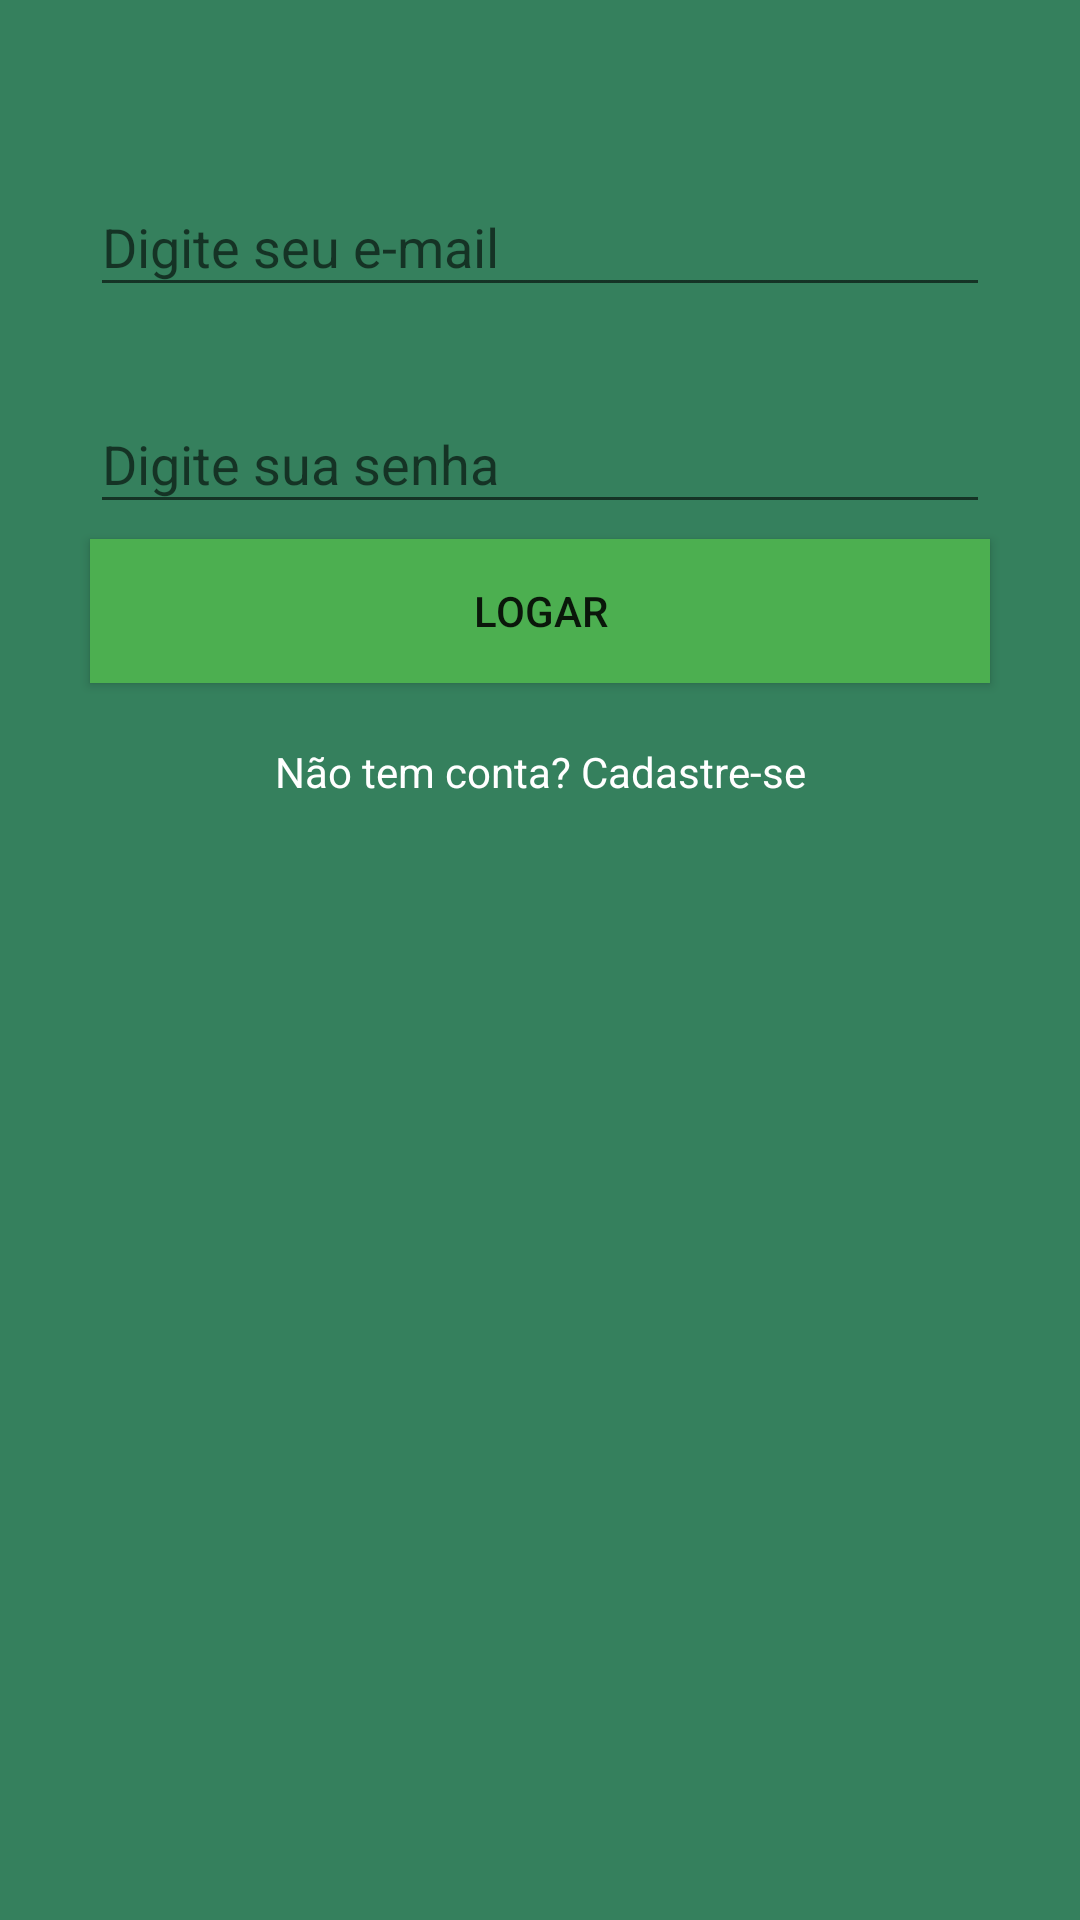

This screen was rendered from an Android layout file. Write that file and the resources it references.
<!-- AndroidManifest.xml: application theme Theme.WhatsApp -->
<!-- res/layout/activity_login.xml -->
<?xml version="1.0" encoding="utf-8"?>
<androidx.constraintlayout.widget.ConstraintLayout
    xmlns:android="http://schemas.android.com/apk/res/android"
    xmlns:app="http://schemas.android.com/apk/res-auto"
    xmlns:tools="http://schemas.android.com/tools"
    android:layout_width="match_parent"
    android:layout_height="match_parent"
    android:background="@color/purple_500"
    tools:context=".activity.LoginActivity">

    <ImageView
        android:id="@+id/imageView2"
        android:layout_width="0dp"
        android:layout_height="wrap_content"
        android:layout_marginStart="30dp"
        android:layout_marginTop="30dp"
        android:layout_marginEnd="30dp"
        android:scaleType="centerInside"
        app:layout_constrainedHeight="true"
        app:layout_constraintEnd_toEndOf="parent"
        app:layout_constraintStart_toStartOf="parent"
        app:layout_constraintTop_toTopOf="parent"
        app:srcCompat="@drawable/logo" />

    <com.google.android.material.textfield.TextInputLayout
        android:id="@+id/textInputLayout"
        android:layout_width="0dp"
        android:layout_height="wrap_content"
        android:layout_marginStart="30dp"
        android:layout_marginTop="20dp"
        android:layout_marginEnd="30dp"
        android:background="@android:color/transparent"
        app:layout_constraintEnd_toEndOf="parent"
        app:layout_constraintStart_toStartOf="parent"
        app:layout_constraintTop_toBottomOf="@+id/imageView2"
        tools:ignore="MissingConstraints">

        <com.google.android.material.textfield.TextInputEditText
            android:id="@+id/editEmailLogin"
            android:layout_width="match_parent"
            android:layout_height="wrap_content"
            android:hint="Digite seu e-mail"
            android:inputType="textEmailAddress" />
    </com.google.android.material.textfield.TextInputLayout>

    <com.google.android.material.textfield.TextInputLayout
        android:id="@+id/textInputLayout2"
        android:layout_width="0dp"
        android:layout_height="wrap_content"
        android:layout_marginStart="30dp"
        android:layout_marginTop="20dp"
        android:layout_marginEnd="30dp"
        app:layout_constraintEnd_toEndOf="parent"
        app:layout_constraintStart_toStartOf="parent"
        app:layout_constraintTop_toBottomOf="@+id/textInputLayout">

        <com.google.android.material.textfield.TextInputEditText
            android:id="@+id/editSenhaLogin"
            android:layout_width="match_parent"
            android:layout_height="wrap_content"
            android:hint="Digite sua senha"
            android:inputType="textPassword" />
    </com.google.android.material.textfield.TextInputLayout>

    <Button
        android:id="@+id/buttonLogar"
        android:layout_width="0dp"
        android:layout_height="wrap_content"
        android:layout_marginStart="30dp"
        android:layout_marginTop="5dp"
        android:layout_marginEnd="30dp"
        android:background="@color/purple_700"
        android:text="Logar"
        app:layout_constraintEnd_toEndOf="parent"
        app:layout_constraintStart_toStartOf="parent"
        app:layout_constraintTop_toBottomOf="@+id/textInputLayout2" />

    <TextView
        android:id="@+id/textCadastrar"
        android:layout_width="wrap_content"
        android:layout_height="wrap_content"
        android:onClick="abrirTelaCadastro"
        android:layout_marginTop="20dp"
        android:text="Não tem conta? Cadastre-se"
        android:textColor="@color/white"
        app:layout_constraintEnd_toEndOf="parent"
        app:layout_constraintStart_toStartOf="parent"
        app:layout_constraintTop_toBottomOf="@+id/buttonLogar" />
</androidx.constraintlayout.widget.ConstraintLayout>
<!-- resources referenced by this layout -->
<resources>
  <color name="purple_500">#35805D</color>
  <color name="purple_700">#4CAF50</color>
  <color name="white">#FFFFFFFF</color>
  <style name="Theme.WhatsApp" parent="Theme.AppCompat.Light.DarkActionBar">
          
          <item name="colorPrimary">@color/purple_500</item>
          <item name="colorPrimaryDark">@color/purple_700</item>
          <item name="colorAccent">@color/teal_200</item>
          
      </style>
  <color name="teal_200">#FF03DAC5</color>
</resources>
